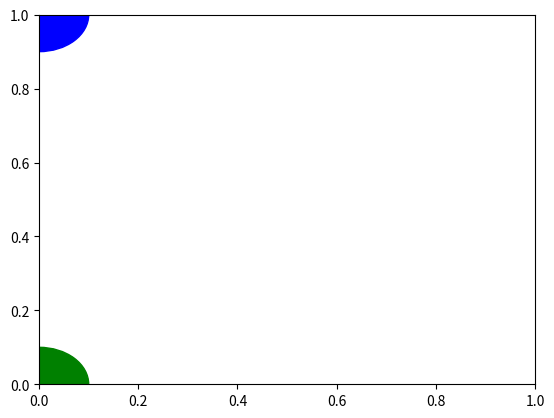

Recreate this plot in Python.
import math
import matplotlib.pyplot as plt
from matplotlib.animation import FuncAnimation
# create plot elements
fig = plt.figure()
ax = plt.axes()

# create empty list for circles
patches = []

# create circles centred at initial position and them append them to the list
patches.append(plt.Circle((0, math.sin(0)), 0.1, color = 'g', animated = True))
patches.append(plt.Circle((0, math.cos(0)), 0.1, color = 'b', animated = True))

# add circles to axes
for i in range(0, len(patches)):
    ax.add_patch(patches[i])

def init():
    # initialiser for animator
    return patches
     
def animate(i):
    # update the position of the circles
    xpos += xincr
    patches[0].center = (xpos, math.sin(xpos))
    patches[1].center = (xpos, math.cos(xpos))
    return patches
anim = FuncAnimation(fig, animate, init_func = init, frames = 50, repeat = False, interval = 50, blit = True)
plt.show()